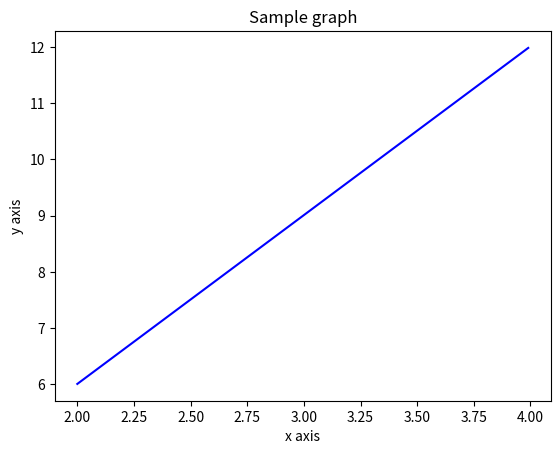

The script that saved this image:
import matplotlib.pyplot as plt
import numpy as np
x = np.arange(2, 4, 0.01)
y = [i * 3 + 0.01 for i in x]
plt.plot(x, y, 'b')
plt.xlabel('x axis')
plt.ylabel('y axis')
plt.title('Sample graph')
plt.show()